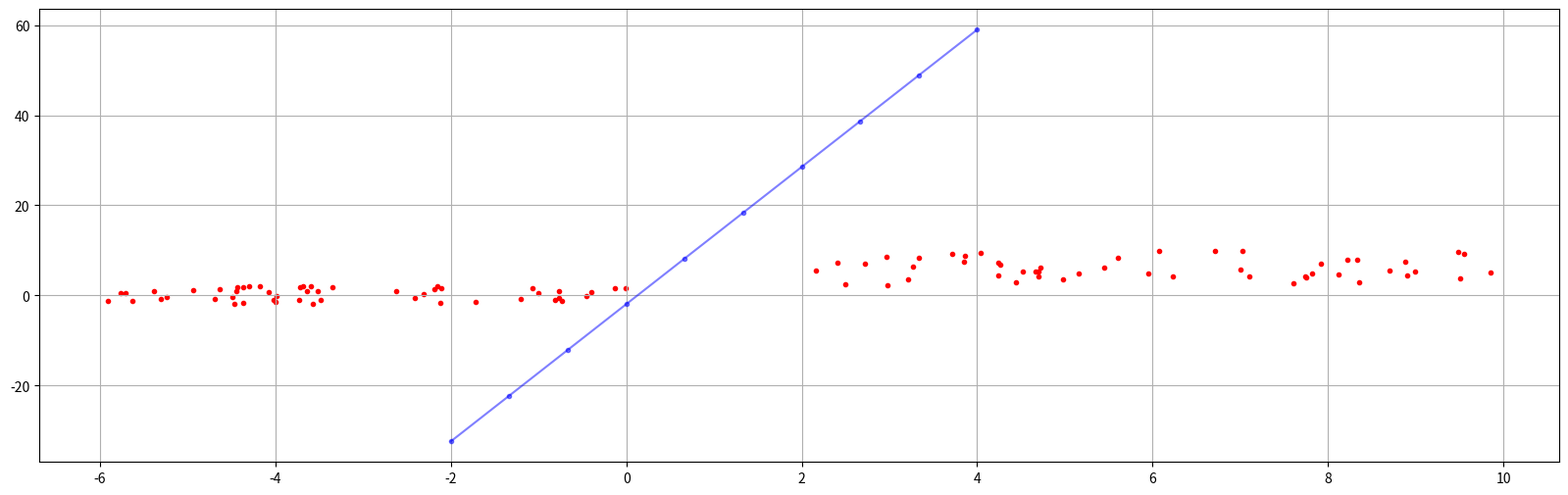

This figure's Python source:
#!/usr/bin/python
import random
import numpy
import matplotlib.pyplot as plt


#全局变量
x1=[]
x2=[]
y=[]
w=[0,0]



#生成正例点
for i in range(0,50):
    x1.append(random.uniform(2,10))
    #print('0-60',i)
for i in range(0,50):
    x2.append(random.uniform(2,10))
    #print('60-100',i)

#生成反例点
for i in range(50,100):
    x1.append(random.uniform(-6,0))
    
for i in range(50,100):
    x2.append(random.uniform(-2,2))

#生成标签
for i in range(0,50):
    y.append(1)
   
for i in range(50,100):
    y.append(-1)
#print(y)
    
'''
print(x)
print('-'*10)
print(y)
'''

#感知机函数
def Perceptron(x1,x2,y,a):
    w=[0,0]
    b=0
    flag=1
    s=0

    while(flag):
        #判断误分类点并更新权值
        for s in range(100):
            while y[s]*(w[0]*x1[s] + w[1]*x2[s] + b) <= 0:
                #print("while 循环",s)
                w1=w[0] + a*x1[s]*y[s]
                w2=w[1] + a*x2[s]*y[s]
                b1=b+a*y[s]
                #赋值给w,b
                w=[w1,w2]
                b=b1
                #print(w,b)
        

        print("-----------一轮----------------")
        #运算结束标志判断
        flag=0
        for i in range(100):
            #print("运算结束标志",i)
            if y[i]*(w[0]*x1[i] + w[1]*x2[i] + b) <= 0:
                flag=1
                s=i
            if flag==1:
                break


    #直线绘制
    final=[-1*w[0]/w[1],-1*b/w[1]]
    func=numpy.poly1d(final)
    xl=numpy.linspace(-2,4,10)
    #print(xl)
    yl=func(xl)


    #绘图
    fig = plt.figure(dpi=150, figsize=(20, 6))
    plt.grid(True)
    #读取数据
    plt.scatter(x1, x2,c='red', alpha=1, marker='.', label='感知机')
    plt.plot(xl, yl, c='blue',marker='.',alpha=0.5,label='Line')
    plt.show()
    plt.close()      

Perceptron(x1,x2,y,1)
